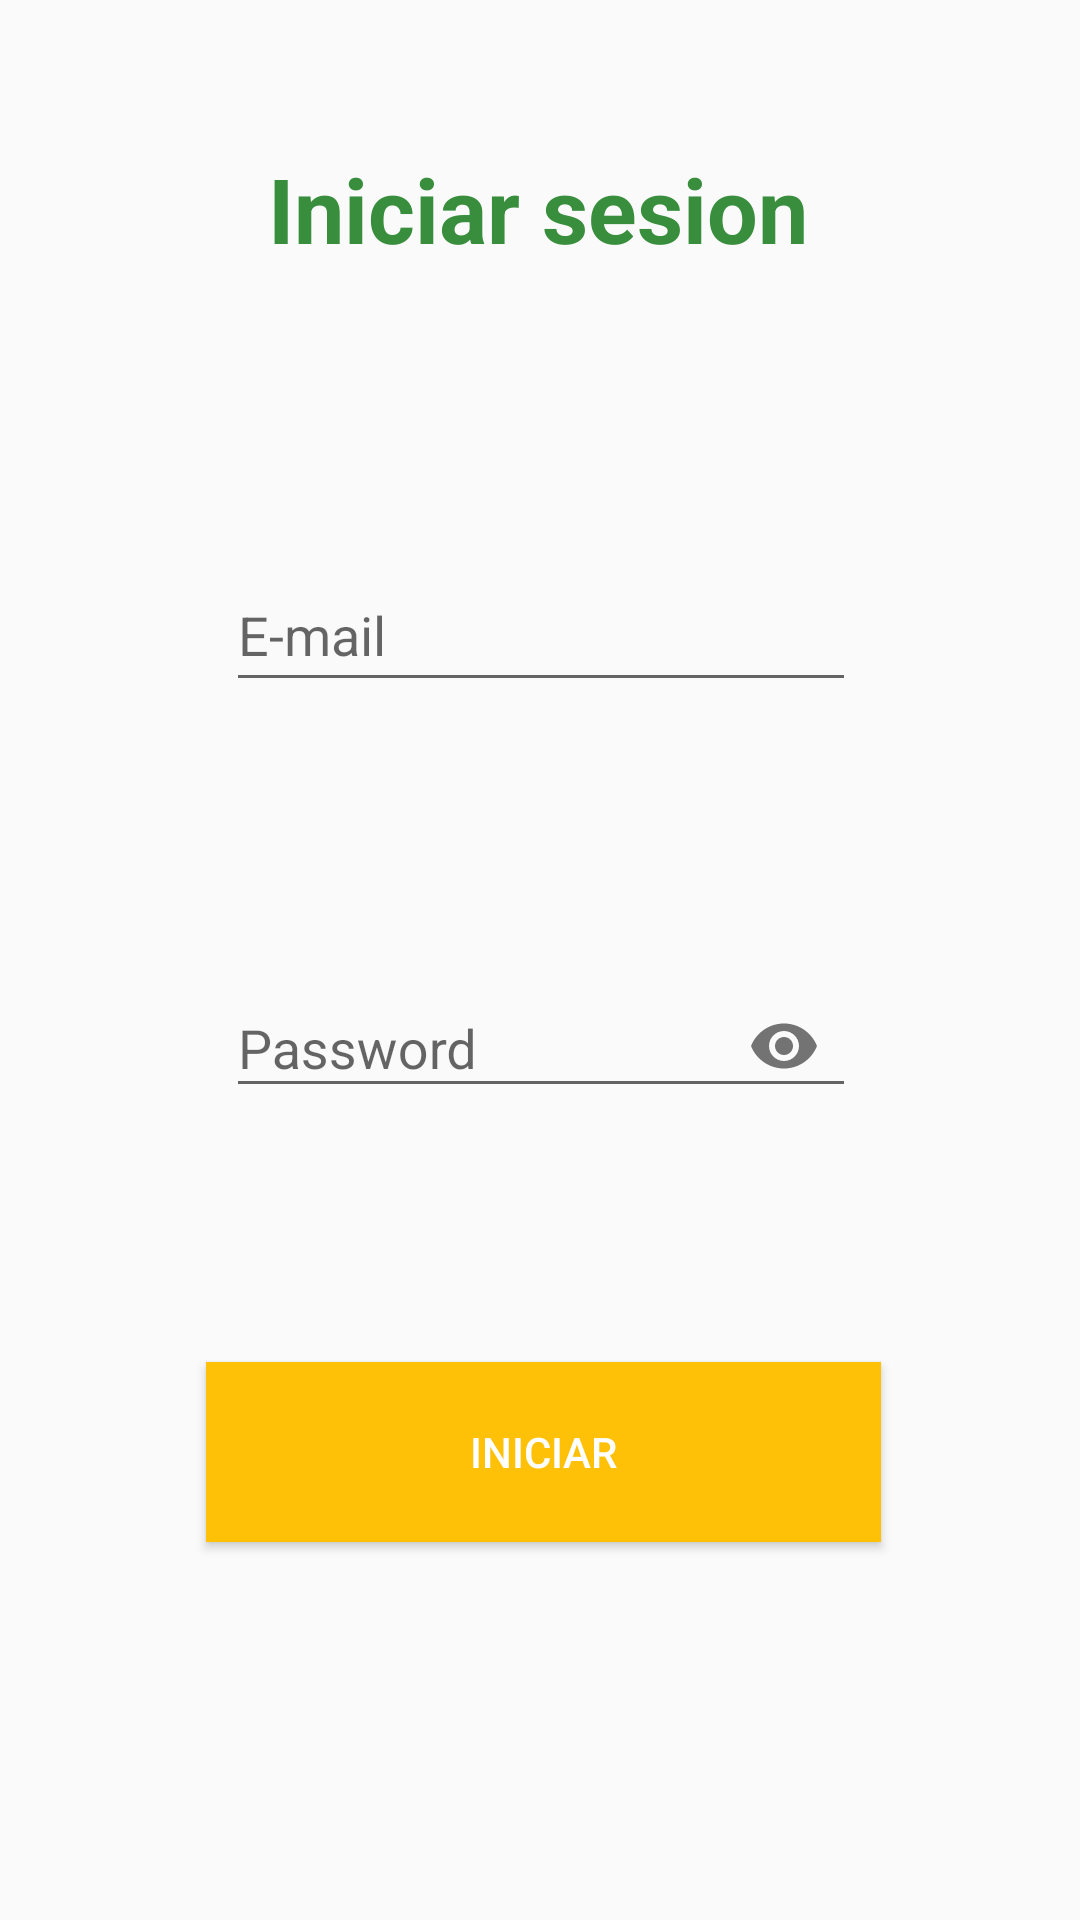

Produce the Android XML layout that renders to this screen, including the resource entries it uses.
<!-- AndroidManifest.xml: application theme AppTheme -->
<!-- res/layout/iniciar.xml -->
<?xml version="1.0" encoding="utf-8"?>
<android.support.constraint.ConstraintLayout xmlns:android="http://schemas.android.com/apk/res/android"
                                             android:layout_width="match_parent"
                                             android:layout_height="match_parent"
                                             xmlns:app="http://schemas.android.com/apk/res-auto">

    <Button
            android:id="@+id/signup"
            android:layout_width="225dp"
            android:layout_height="60dp"
            android:layout_marginStart="8dp"
            android:layout_marginTop="8dp"
            android:layout_marginEnd="8dp"
            android:layout_marginBottom="8dp"
            android:background="@color/Colorbuttom"
            android:onClick="iniciar"
            android:text="@string/iniciar"
            android:textColor="@color/Colorblanco"
            app:layout_constraintBottom_toBottomOf="parent"
            app:layout_constraintEnd_toEndOf="parent"
            app:layout_constraintHorizontal_bias="0.511"
            app:layout_constraintStart_toStartOf="parent"
            app:layout_constraintTop_toTopOf="parent"
            app:layout_constraintVertical_bias="0.791" />

    <TextView
            android:id="@+id/Titulo"
            android:layout_width="wrap_content"
            android:layout_height="58dp"
            android:layout_marginStart="8dp"
            android:layout_marginTop="8dp"
            android:layout_marginEnd="8dp"
            android:layout_marginBottom="8dp"
            android:text="Iniciar sesion"
            android:textColor="@color/Colortitulo"
            android:textColorLink="@color/Colortitulo"
            android:textSize="30dp"
            android:textStyle="bold"
            app:layout_constraintBottom_toBottomOf="parent"
            app:layout_constraintEnd_toEndOf="parent"
            app:layout_constraintHorizontal_bias="0.496"
            app:layout_constraintStart_toStartOf="parent"
            app:layout_constraintTop_toTopOf="parent"
            app:layout_constraintVertical_bias="0.073" />

    <android.support.design.widget.TextInputLayout
            android:layout_width="wrap_content"
            android:layout_height="68dp"
            android:layout_marginStart="8dp"
            android:layout_marginTop="8dp"
            android:layout_marginEnd="8dp"
            android:layout_marginBottom="8dp"
            app:layout_constraintBottom_toBottomOf="parent"
            app:layout_constraintEnd_toEndOf="parent"
            app:layout_constraintHorizontal_bias="0.503"
            app:layout_constraintStart_toStartOf="parent"
            app:layout_constraintTop_toTopOf="parent"
            app:layout_constraintVertical_bias="0.304">

        <EditText
                android:id="@+id/mail"
                android:layout_width="wrap_content"
                android:layout_height="46dp"
                android:layout_marginStart="8dp"
                android:layout_marginTop="8dp"
                android:layout_marginEnd="8dp"
                android:layout_marginBottom="8dp"
                android:ems="10"
                android:singleLine="true"
                android:hint="E-mail"
                android:textColorLink="@color/Colortitulo"
                app:layout_constraintBottom_toBottomOf="parent"
                app:layout_constraintEnd_toEndOf="parent"
                app:layout_constraintHorizontal_bias="0.503"
                app:layout_constraintStart_toStartOf="parent"
                app:layout_constraintTop_toTopOf="parent"
                app:layout_constraintVertical_bias="0.338" />
    </android.support.design.widget.TextInputLayout>

    <android.support.design.widget.TextInputLayout
            android:layout_width="wrap_content"
            android:layout_height="69dp"
            android:layout_marginStart="8dp"
            android:layout_marginTop="8dp"
            android:layout_marginEnd="8dp"
            android:layout_marginBottom="8dp"
            app:layout_constraintBottom_toBottomOf="parent"
            app:layout_constraintEnd_toEndOf="parent"
            app:layout_constraintHorizontal_bias="0.503"
            app:layout_constraintStart_toStartOf="parent"
            app:layout_constraintTop_toTopOf="parent"
            app:layout_constraintVertical_bias="0.551"
            app:passwordToggleEnabled="true">

        <EditText
                android:id="@+id/Contraseña"
                android:layout_width="wrap_content"
                android:layout_height="wrap_content"
                android:layout_marginStart="8dp"
                android:layout_marginTop="8dp"
                android:layout_marginEnd="8dp"
                android:layout_marginBottom="8dp"
                android:ems="10"
                android:hint="Password"
                android:inputType="textPassword"
                android:textColorLink="@color/Colortitulo"
                app:layout_constraintBottom_toBottomOf="parent"
                app:layout_constraintEnd_toEndOf="parent"
                app:layout_constraintHorizontal_bias="0.503"
                app:layout_constraintStart_toStartOf="parent"
                app:layout_constraintTop_toTopOf="parent"
                app:layout_constraintVertical_bias="0.648" />
    </android.support.design.widget.TextInputLayout>

</android.support.constraint.ConstraintLayout>
<!-- resources referenced by this layout -->
<resources>
  <color name="Colorblanco">#FFFFFFFF</color>
  <color name="Colorbuttom">#FFC107</color>
  <color name="Colortitulo">#388E3C</color>
  <string name="iniciar">Iniciar</string>
  <style name="AppTheme" parent="Theme.AppCompat.Light.DarkActionBar">
          
          <item name="colorPrimary">@color/colorPrimary</item>
          <item name="colorPrimaryDark">@color/colorPrimaryDark</item>
          <item name="colorAccent">@color/color</item>
      </style>
  <color name="colorPrimary">#008577</color>
  <color name="colorPrimaryDark">#00574B</color>
  <color name="color">#D81B60</color>
</resources>
